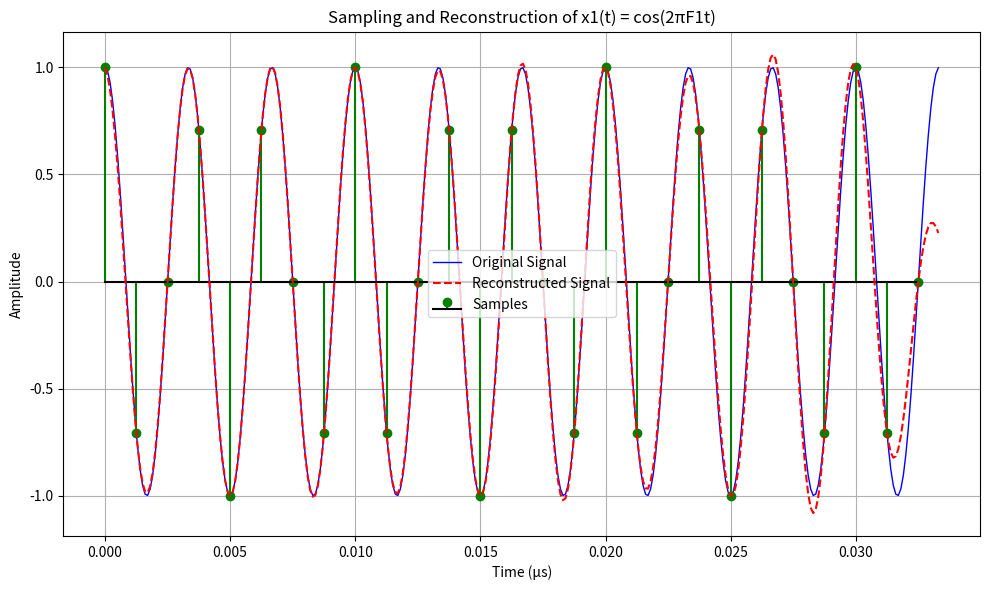

Source code (Python):
# -*- coding: utf-8 -*-
"""
Created on Thu Feb 13 03:26:03 2025

[redacted]
"""

import numpy as np
import matplotlib.pyplot as plt
from scipy.signal import resample

# Parameters
F1 = 300e6           # Signal frequency (Hz)
Fs = 800e6          # Sampling frequency (Hz)
T = 10 / F1         # Duration to cover 10 cycles
Ts = 1 / Fs         # Sampling interval

# Time vectors
t_cont = np.arange(0, T, 1e-10)
t_samples = np.arange(0, T, Ts)   # Sampled time points

# Generate the signal
x_cont = np.cos(2 * np.pi * F1 * t_cont)
x_samples = np.cos(2 * np.pi * F1 * t_samples)

# Reconstruct the signal using sinc interpolation
def sinc_interp(x, t, t_samples, Ts):
    y = np.zeros_like(t)
    for n in range(len(x)):
        y += x[n] * np.sinc((t - t_samples[n]) / Ts)
    return y

# Time vector for reconstruction
t_recon = t_cont
x_recon = sinc_interp(x_samples, t_recon, t_samples, Ts)

# Plot the signals
plt.figure(figsize=(10, 6))
plt.plot(t_cont * 1e6, x_cont, label='Original Signal', color='blue', linewidth=1)
plt.stem(t_samples * 1e6, x_samples, linefmt='green', markerfmt='go', basefmt='k', label='Samples')
plt.plot(t_recon * 1e6, x_recon, color='red', linestyle='--', label='Reconstructed Signal')

plt.xlabel('Time (µs)')
plt.ylabel('Amplitude')
plt.title('Sampling and Reconstruction of x1(t) = cos(2πF1t)')
plt.legend(loc='best')
plt.grid(True)
plt.tight_layout()
plt.show()
